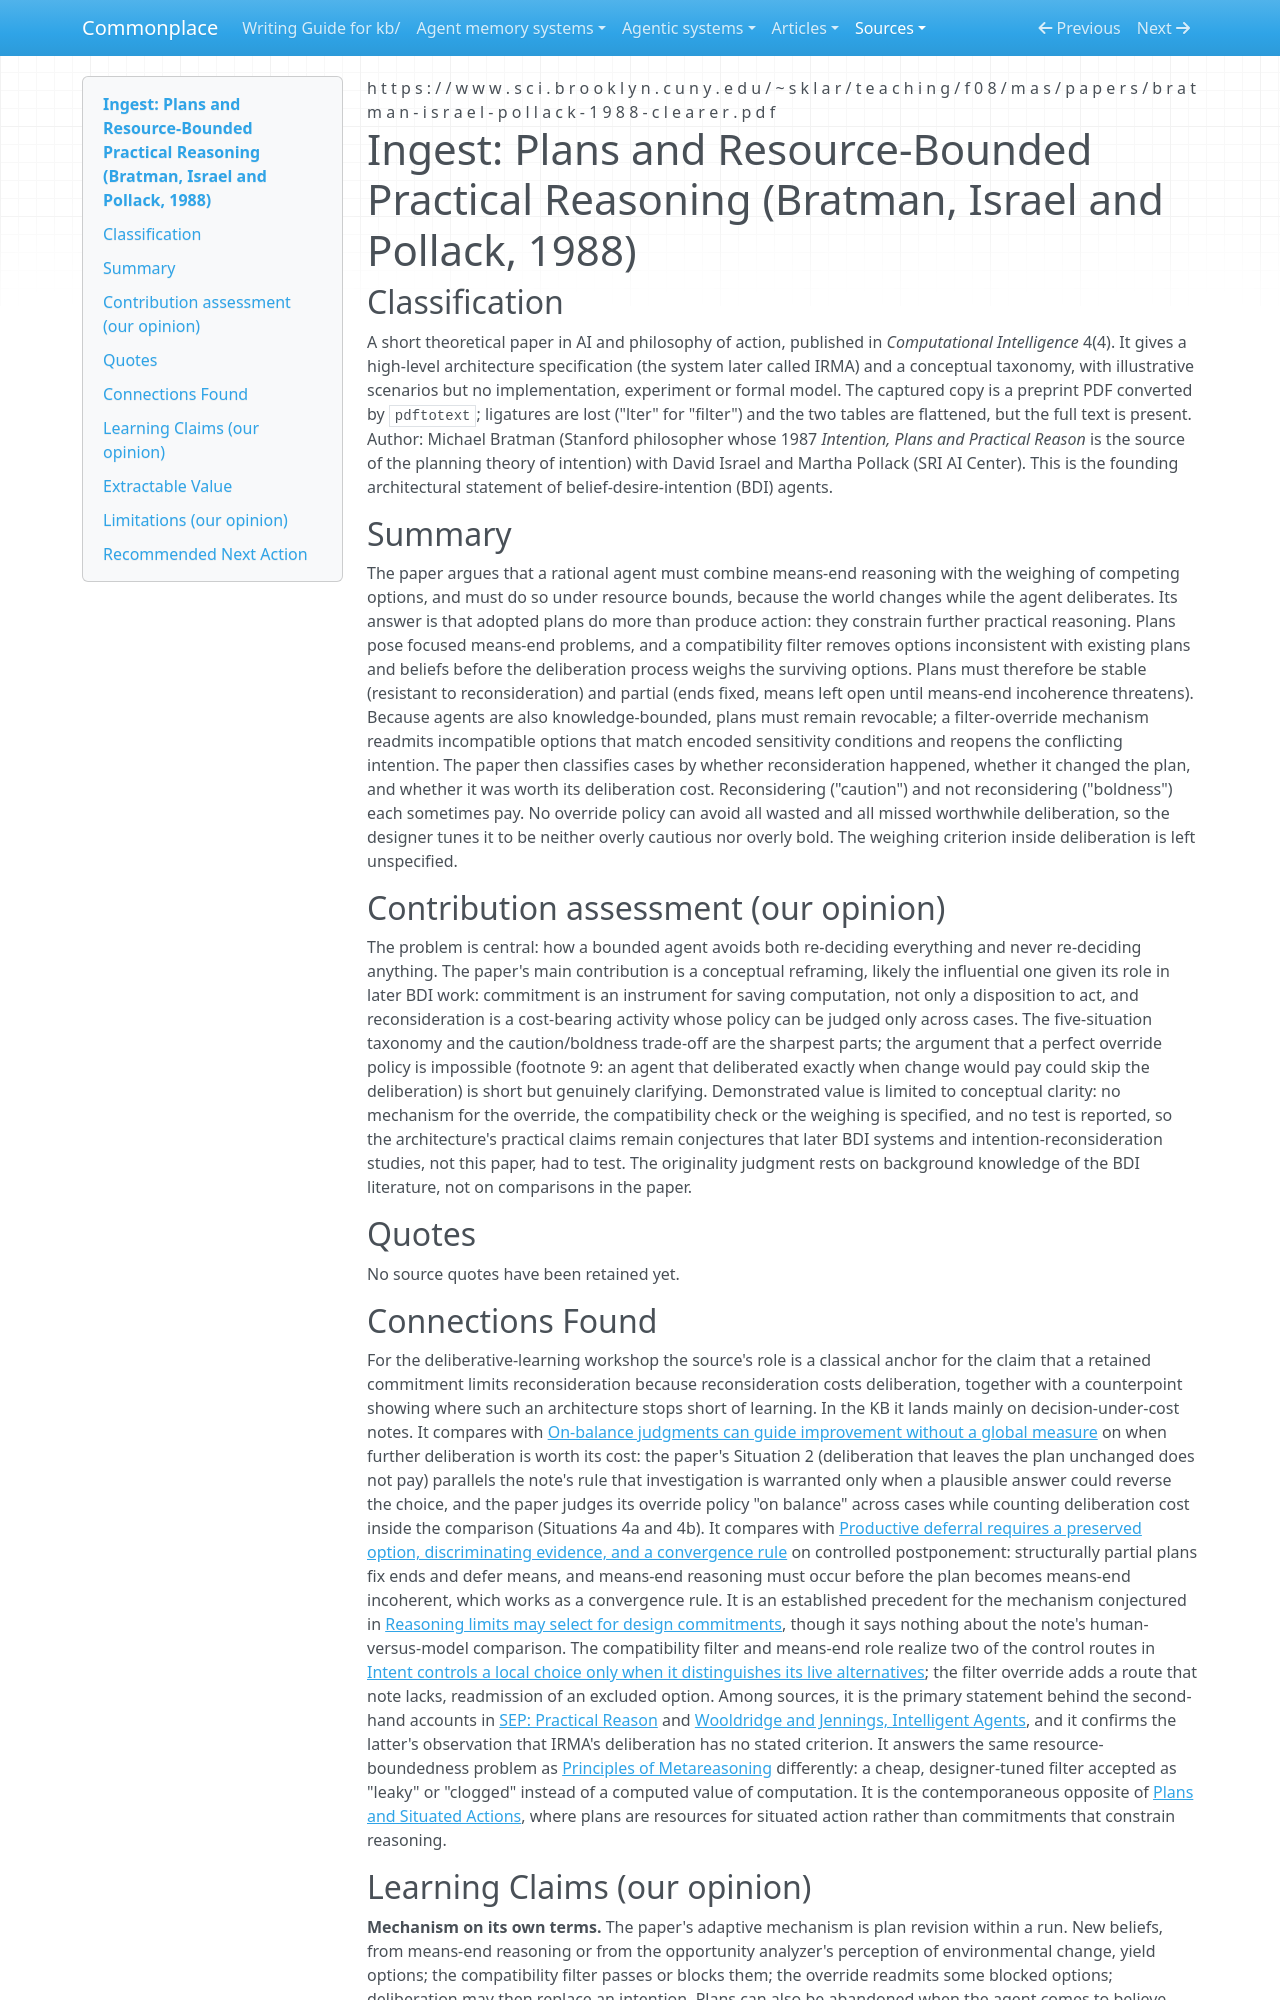

repository: zby/commonplace · page: sources/bratman-israel-pollack-1988-plans-resource-bounded-reasoning.ingest/index.html · generator: mkdocs

---
description: "IRMA architecture paper: adopted plans cut deliberation for a resource-bounded agent via means-end focus and a compatibility filter; a tunable override trades wasted against missed reconsideration"
source: https://www.sci.brooklyn.cuny.edu/~sklar/teaching/f08/mas/papers/bratman-israel-pollack-1988-clearer.pdf
captured: "2026-11-21"
capture: pdftotext
capture_scope: full-source
doi: "10.1111/j.1467-8640.1988.tb00284.x"
genre: scientific-paper
snapshot_sha256: 78ca59e978fd821229321e243c33cf59ac8bf1c91c2e0e6f177270a087fe95ee
ingested: "2026-11-21"
occasion: "Background for a workshop on deliberative learning (kb/work/learning-method-name). Questions: what the deliberation process weighs and by what criterion; why commitment limits reconsideration; whether anything is said about retaining or revising plans from outcomes."
learning_claims: true
type: types/ingest-report.md
domains: [bdi-architecture, intention-reconsideration, resource-bounded-reasoning, plan-commitment]
tags: [goal-prioritization]
---

# Ingest: Plans and Resource-Bounded Practical Reasoning (Bratman, Israel and Pollack, 1988)

## Classification

A short theoretical paper in AI and philosophy of action, published in
*Computational Intelligence* 4(4). It gives a high-level architecture
specification (the system later called IRMA) and a conceptual taxonomy, with
illustrative scenarios but no implementation, experiment or formal model. The
captured copy is a preprint PDF converted by `pdftotext`; ligatures are lost
("lter" for "filter") and the two tables are flattened, but the full text is
present.
Author: Michael Bratman (Stanford philosopher whose 1987 *Intention, Plans and
Practical Reason* is the source of the planning theory of intention) with
David Israel and Martha Pollack (SRI AI Center). This is the founding
architectural statement of belief-desire-intention (BDI) agents.

## Summary

The paper argues that a rational agent must combine means-end reasoning with
the weighing of competing options, and must do so under resource bounds,
because the world changes while the agent deliberates. Its answer is that
adopted plans do more than produce action: they constrain further practical
reasoning. Plans pose focused means-end problems, and a compatibility filter
removes options inconsistent with existing plans and beliefs before the
deliberation process weighs the surviving options. Plans must therefore be
stable (resistant to reconsideration) and partial (ends fixed, means left
open until means-end incoherence threatens). Because agents are also
knowledge-bounded, plans must remain revocable; a filter-override mechanism
readmits incompatible options that match encoded sensitivity conditions and
reopens the conflicting intention. The paper then classifies cases by whether
reconsideration happened, whether it changed the plan, and whether it was
worth its deliberation cost. Reconsidering ("caution") and not reconsidering
("boldness") each sometimes pay. No override policy can avoid all wasted and
all missed worthwhile deliberation, so the designer tunes it to be neither
overly cautious nor overly bold. The weighing criterion inside deliberation
is left unspecified.

## Contribution assessment (our opinion)

The problem is central: how a bounded agent avoids both re-deciding
everything and never re-deciding anything. The paper's main contribution is a
conceptual reframing, likely the influential one given its role in later BDI
work: commitment is an instrument for saving computation, not only a
disposition to act, and reconsideration is a cost-bearing activity whose
policy can be judged only across cases. The five-situation taxonomy and the
caution/boldness trade-off are the sharpest parts; the argument that a
perfect override policy is impossible (footnote 9: an agent that deliberated
exactly when change would pay could skip the deliberation) is short but
genuinely clarifying. Demonstrated value is limited to conceptual clarity: no
mechanism for the override, the compatibility check or the weighing is
specified, and no test is reported, so the architecture's practical claims
remain conjectures that later BDI systems and intention-reconsideration
studies, not this paper, had to test. The originality judgment rests on
background knowledge of the BDI literature, not on comparisons in the paper.

## Quotes

No source quotes have been retained yet.

## Connections Found

For the deliberative-learning workshop the source's role is a classical
anchor for the claim that a retained commitment limits reconsideration
because reconsideration costs deliberation, together with a counterpoint
showing where such an architecture stops short of learning. In the KB it
lands mainly on decision-under-cost notes. It compares with
[On-balance judgments can guide improvement without a global measure](../theory/necessary-preference-can-guide-improvement-without-a-global-measure.md)
on when further deliberation is worth its cost: the paper's Situation 2
(deliberation that leaves the plan unchanged does not pay) parallels the
note's rule that investigation is warranted only when a plausible answer
could reverse the choice, and the paper judges its override policy "on
balance" across cases while counting deliberation cost inside the comparison
(Situations 4a and 4b). It compares with
[Productive deferral requires a preserved option, discriminating evidence, and a convergence rule](../theory/productive-deferral-requires-option-evidence-and-convergence.md)
on controlled postponement: structurally partial plans fix ends and defer
means, and means-end reasoning must occur before the plan becomes means-end
incoherent, which works as a convergence rule. It is an established
precedent for the mechanism conjectured in
[Reasoning limits may select for design commitments](../theory/reasoning-limits-may-select-for-design-commitments.md),
though it says nothing about the note's human-versus-model comparison. The
compatibility filter and means-end role realize two of the control routes in
[Intent controls a local choice only when it distinguishes its live alternatives](../theory/intent-controls-choices-by-distinguishing-live-alternatives.md);
the filter override adds a route that note lacks, readmission of an excluded
option. Among sources, it is the primary statement behind the second-hand
accounts in [SEP: Practical Reason](./sep-practical-reason.ingest.md) and
[Wooldridge and Jennings, Intelligent Agents](./wooldridge-jennings-intelligent-agents.ingest.md),
and it confirms the latter's observation that IRMA's deliberation has no
stated criterion. It answers the same resource-boundedness problem as
[Principles of Metareasoning](./russell-wefald-principles-of-metareasoning.ingest.md)
differently: a cheap, designer-tuned filter accepted as "leaky" or "clogged"
instead of a computed value of computation. It is the contemporaneous
opposite of [Plans and Situated Actions](./plans-and-situated-actions-suchman-1985.ingest.md),
where plans are resources for situated action rather than commitments that
constrain reasoning.
